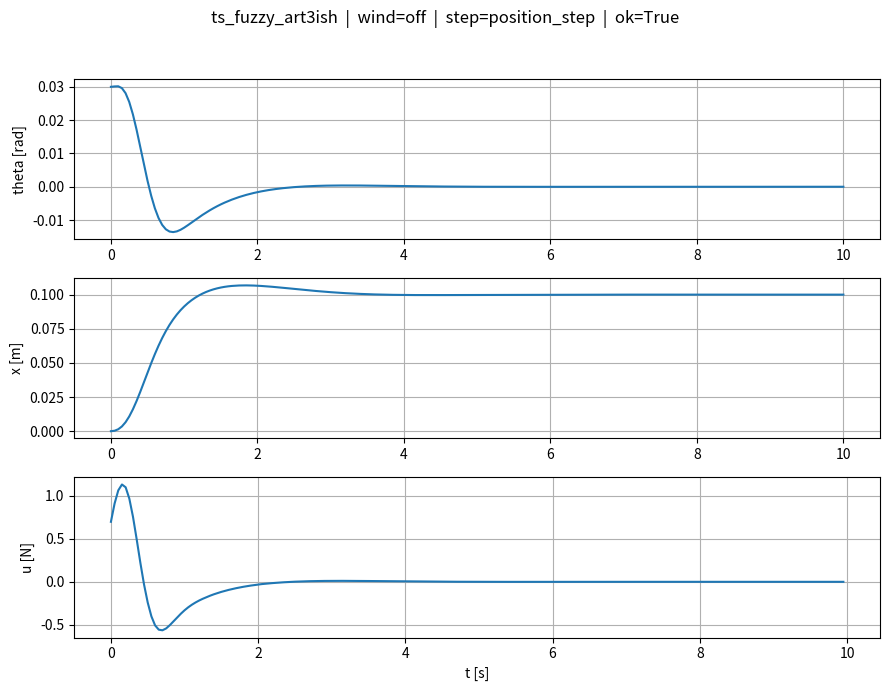

Python code for this plot:
# controllers/ts_fuzzy_art3ish.py
# --------------------------------------------------------
# TS-fuzzy (16 reguł, 4 premise) + LQR (art3-ish) + AUTOPICK
# + animacja + metryki (IAE/ISE, energia sterowania L2/L1, czasy,
#   overshoot, czas ustalania, błąd ustalony, SNR odporności)
# --------------------------------------------------------

from __future__ import annotations
import os
from dataclasses import dataclass
from typing import Optional, Callable, Sequence, Tuple

import numpy as np
import matplotlib.pyplot as plt
from matplotlib.animation import FuncAnimation
from scipy.linalg import solve_continuous_are
from time import perf_counter

# =========================
# Parametry fizyczne i sym
# =========================
PLANT = {"M": 2.4, "m": 0.23, "l": 0.36, "g": 9.81}
SIM = {
    "T": 10.0,
    "dt": 0.05,
    "x0": np.array([0.03, 0.0, 0.0, 0.0]),        # [theta, theta_dot, x, x_dot]
    "x_ref": np.array([0.0, 0.0, 0.10, 0.0]),      # chcemy przestawić wózek na 0.10 m
    "u_sat": 100.0,
}
EPS = 1e-12

# =========================
# Zakłócenie (wiatr)
# =========================
class Wind:
    def __init__(self, t_end: float, seed=23341, Ts=0.02, power=2e-3, smooth=7):
        rng = np.random.default_rng(seed)
        self.tgrid = np.arange(0.0, t_end + Ts, Ts)
        sigma = np.sqrt(power / Ts)
        w = rng.normal(0.0, sigma, size=self.tgrid.shape)
        if smooth and smooth > 1:
            ker = np.ones(smooth) / smooth
            self.Fw = np.convolve(w, ker, mode="same")
        else:
            self.Fw = w

    def __call__(self, t: float) -> float:
        return float(np.interp(t, self.tgrid, self.Fw))

# =========================
# Dynamika + RK4
# =========================
def f_nonlinear(x: np.ndarray, u: float, pars: dict, Fw: float = 0.0) -> np.ndarray:
    th, thd, pos, posd = x
    M, m, l, g = pars["M"], pars["m"], pars["l"], pars["g"]
    s, c = np.sin(th), np.cos(th)

    denom_x  = (M + m) - m * c * c
    denom_th = (m * l * c * c) - (M + m) * l

    thdd = (u * c - (M + m) * g * s + m * l * (c * s) * (thd ** 2) - (M / m) * Fw * c) / denom_th
    xdd  = (u + m * l * s * (thd ** 2) - m * g * c * s + Fw * (s * s)) / denom_x
    return np.array([thd, thdd, posd, xdd], dtype=float)

def rk4_step_wind(
    x: np.ndarray,
    u: float,
    pars: dict,
    dt: float,
    t: float,
    wind: Optional[Callable[[float], float]] = None,
) -> np.ndarray:
    F1 = wind(t) if wind else 0.0
    k1 = f_nonlinear(x, u, pars, F1)
    F2 = wind(t + 0.5 * dt) if wind else 0.0
    k2 = f_nonlinear(x + 0.5 * dt * k1, u, pars, F2)
    F3 = wind(t + 0.5 * dt) if wind else 0.0
    k3 = f_nonlinear(x + 0.5 * dt * k2, u, pars, F3)
    F4 = wind(t + dt) if wind else 0.0
    k4 = f_nonlinear(x + dt * k3, u, pars, F4)
    return x + (dt / 6.0) * (k1 + 2*k2 + 2*k3 + k4)

# =========================
# LQR
# =========================
def linearize_upright(M: float, m: float, l: float, g: float) -> tuple[np.ndarray, np.ndarray]:
    """Linearizacja wokół theta = 0, stan: [th, thd, x, xd]"""
    A = np.array([
        [0.0,                 1.0, 0.0, 0.0],
        [(M + m)*g/(M*l),     0.0, 0.0, 0.0],
        [0.0,                 0.0, 0.0, 1.0],
        [-m*g/M,              0.0, 0.0, 0.0]
    ], dtype=float)
    B = np.array([
        [0.0],
        [-1.0/(M*l)],
        [0.0],
        [1.0/M]
    ], dtype=float)
    return A, B

def lqr_from_plant(plant: dict) -> np.ndarray:
    A, B = linearize_upright(plant["M"], plant["m"], plant["l"], plant["g"])
    Q = np.diag([1.0, 1.0, 500.0, 250.0])
    R = np.array([[1.0]], dtype=float)
    P = solve_continuous_are(A, B, Q, R)
    K = np.linalg.solve(R, B.T @ P).ravel()
    return K

# =========================
# TS-fuzzy 16 reguł (4 premise)
# =========================
def tri_mf(x: float, a: float, b: float, c: float) -> float:
    if x <= a or x >= c:
        return 0.0
    if x == b:
        return 1.0
    if x < b:
        return (x - a) / (b - a + 1e-12)
    return (c - x) / (c - b + 1e-12)

@dataclass
class TSParams16:
    th_small: Sequence[float]
    thd_small: Sequence[float]
    x_small: Sequence[float]
    xd_small: Sequence[float]
    F_rules: np.ndarray         # (16,4) -> [theta, theta_dot, x, x_dot]
    u_sat: float
    sign: int
    flip_u: bool
    gain_scale: float

def starter_ts_params16(u_sat: float) -> TSParams16:
    th_small  = (-0.20, 0.0, 0.20)
    thd_small = (-1.5, 0.0, 1.5)
    x_small   = (-0.4, 0.0, 0.4)
    xd_small  = (-0.8, 0.0, 0.8)

    F_rules = np.zeros((16, 4), dtype=float)
    base_th, base_thd, base_x, base_xd = 70.0, 12.0, 10.0, 3.0
    for idx in range(16):
        bits = [(idx >> b) & 1 for b in (3, 2, 1, 0)]  # th, thd, x, xd
        largeness = sum(bits)
        F_rules[idx, 0] = base_th   + 35.0 * largeness
        F_rules[idx, 1] = base_thd  +  6.0 * largeness
        F_rules[idx, 2] = base_x    +  4.0 * largeness
        F_rules[idx, 3] = base_xd   +  1.5 * largeness

    return TSParams16(
        th_small=th_small,
        thd_small=thd_small,
        x_small=x_small,
        xd_small=xd_small,
        F_rules=F_rules,
        u_sat=u_sat,
        sign=+1,
        flip_u=False,
        gain_scale=0.45,
    )

def ts_weights16(th: float, thd: float, x: float, xd: float, p: TSParams16) -> np.ndarray:
    ms_th   = tri_mf(th,  *p.th_small);  ml_th  = 1.0 - ms_th
    ms_thd  = tri_mf(thd, *p.thd_small); ml_thd = 1.0 - ms_thd
    ms_x    = tri_mf(x,   *p.x_small);   ml_x   = 1.0 - ms_x
    ms_xd   = tri_mf(xd,  *p.xd_small);  ml_xd  = 1.0 - ms_xd

    w = np.zeros(16, dtype=float)
    idx = 0
    for a in (ms_th, ml_th):
        for b in (ms_thd, ml_thd):
            for c in (ms_x, ml_x):
                for d in (ms_xd, ml_xd):
                    w[idx] = a * b * c * d
                    idx += 1
    return w / (np.sum(w) + EPS)

class TSFuzzyController:
    def __init__(self,
                 pars: dict,
                 ts_params: TSParams16,
                 K_lqr: np.ndarray,
                 dt: float,
                 du_max: float = 800.0,
                 ramp_T: float = 2.0):
        self.pars = pars
        self.p = ts_params
        self.K = np.asarray(K_lqr, dtype=float).ravel()
        self.dt = dt
        self.du_max = du_max
        self.ramp_T = ramp_T
        self.u_prev = 0.0

    def _u_ts(self, th: float, thd: float, ex: float, exd: float) -> float:
        mu = ts_weights16(th, thd, ex, exd, self.p)
        z = np.array([th, thd, ex, exd], dtype=float)
        u_rules = - self.p.sign * (self.p.F_rules @ z)
        u = float(mu @ u_rules) * self.p.gain_scale
        if self.p.flip_u:
            u = -u
        return u

    def step(self, t: float, state: np.ndarray, ref_state: np.ndarray) -> float:
        th, thd, x, xd = state
        xref = float(ref_state[2])

        target = np.array([0.0, 0.0, xref, 0.0], dtype=float)
        err = state - target
        u_lqr = -float(np.dot(self.K, err))

        ex  = x  - xref
        exd = xd - 0.0
        u_ts = self._u_ts(th, thd, ex, exd)

        u = u_lqr + u_ts

        # miękki rozruch
        alpha = min(1.0, t / self.ramp_T)
        u *= (0.25 + 0.75 * alpha)

        # ograniczenie du/dt
        du = np.clip(u - self.u_prev, -self.du_max * self.dt, self.du_max * self.dt)
        u_limited = self.u_prev + du

        # saturacja
        self.u_prev = float(np.clip(u_limited, -self.p.u_sat, self.p.u_sat))
        return self.u_prev

# =========================
# METRYKI (spójne z innymi plikami)
# =========================
def mse(y,yref): return float(np.mean((np.asarray(y)-np.asarray(yref))**2))
def mae(y,yref): return float(np.mean(np.abs(np.asarray(y)-np.asarray(yref))))
def iae(t,y,yref): t=np.asarray(t); e=np.abs(np.asarray(y)-np.asarray(yref)); return float(np.trapezoid(e,t))
def ise(t,y,yref): t=np.asarray(t); e=np.asarray(y)-np.asarray(yref); return float(np.trapezoid(e*e,t))
def control_energy_l2(t,u): t=np.asarray(t); u=np.asarray(u); return float(np.trapezoid(u*u,t))
def control_energy_l1(t,u): t=np.asarray(t); u=np.asarray(u); return float(np.trapezoid(np.abs(u),t))
def settling_time(t,y,yref,eps,hold_time):
    t=np.asarray(t); e=np.abs(np.asarray(y)-np.asarray(yref))
    N=len(t)
    if N<2: return float('nan')
    inside=(e<=eps); dt=np.diff(t).mean(); win=max(1,int(np.round(hold_time/dt)))
    for i in range(N-win+1):
        if np.all(inside[i:i+win]): return float(t[i])
    return float('nan')
def overshoot(y,yref_final):
    y=np.asarray(y); r=float(yref_final)
    if np.isclose(r,0.0,atol=1e-12): return float('nan')
    peak=float(np.max(y)) if r>=y[0] else float(np.min(y))
    return float(100.0*(peak-r)/abs(r))
def steady_state_error(t,y,yref,window_frac=0.1,window_min=0.5):
    t=np.asarray(t); y=np.asarray(y); yref=np.asarray(yref)
    T=t[-1]-t[0] if len(t)>1 else 0.0; w=max(window_min,window_frac*T); t0=t[-1]-w
    idx=t>=t0; e=y[idx]-yref[idx]
    if e.size==0: return float('nan'), float('nan')
    return float(np.mean(e)), float(np.sqrt(np.mean(e**2)))
def disturbance_robustness(t,e,Fw,window_frac=0.5,window_min=1.0):
    t=np.asarray(t); e=np.asarray(e); Fw=np.asarray(Fw)
    T=t[-1]-t[0] if len(t)>1 else 0.0; w=max(window_min,window_frac*T); t0=t[-1]-w
    idx=t>=t0
    if not np.any(idx): return float('nan'), float('nan'), float('nan')
    e_win=e[idx]; F_win=Fw[idx]
    rms_e=float(np.sqrt(np.mean(e_win**2)))
    rms_F=float(np.sqrt(np.mean(F_win**2))) if np.any(np.abs(F_win)>0) else 0.0
    snr=float(rms_e/(rms_F+1e-12)) if rms_F>0 else float('nan')
    return snr, rms_e, rms_F
def print_summary(m: dict):
    parts=[
        f"MSE(th)={m.get('mse_theta',float('nan')):.6f}",
        f"MAE(th)={m.get('mae_theta',float('nan')):.6f}",
        f"MSE(x)={m.get('mse_x',float('nan')):.6f}",
        f"MAE(x)={m.get('mae_x',float('nan')):.6f}",
        f"IAE(th)={m.get('iae_theta',float('nan')):.4f}",
        f"ISE(th)={m.get('ise_theta',float('nan')):.4f}",
        f"IAE(x)={m.get('iae_x',float('nan')):.4f}",
        f"ISE(x)={m.get('ise_x',float('nan')):.4f}",
        f"E_u(L2)={m.get('e_u_l2',float('nan')):.4f}",
        f"E_u(L1)={m.get('e_u_l1',float('nan')):.4f}",
        f"t_s(th)={m.get('t_s_theta',float('nan')):.3f}s",
        f"t_s(x)={m.get('t_s_x',float('nan')):.3f}s",
        f"OS(th)={m.get('overshoot_theta',float('nan')):.2f}%",
        f"OS(x)={m.get('overshoot_x',float('nan')):.2f}%",
        f"ess(th)={m.get('ess_theta',float('nan')):.5f}",
        f"ess(x)={m.get('ess_x',float('nan')):.5f}",
        f"SNR_th={m.get('snr_theta',float('nan')):.3g}",
        f"SNR_x={m.get('snr_x',float('nan')):.3g}",
        f"T_sim={m.get('sim_time_wall',float('nan')):.3f}s",
        f"T_ctrl={m.get('ctrl_time_total',float('nan')):.3f}s",
    ]
    print("  ".join(parts))

# =========================
# Symulacja (z logiem Fw i czasów)
# =========================
def evaluate_run(X: np.ndarray, U: np.ndarray, x_ref: float) -> float:
    th = X[:, 0]; x = X[:, 2]
    th_ref = np.zeros_like(th); xr = np.ones_like(x) * x_ref
    u_rms = float(np.sqrt(np.mean(U**2))) if len(U) else 0.0
    return 4.0*mse(th, th_ref) + 1.5*mse(x, xr) + 0.01*u_rms

def simulate(pars: dict,
             controller: TSFuzzyController,
             x0: np.ndarray,
             x_ref: np.ndarray,
             T: float,
             dt: float,
             wind: Optional[Callable[[float], float]] = None,
             early_stop: Optional[Tuple[float, float]] = None
             ) -> tuple[np.ndarray, np.ndarray, bool, np.ndarray, float, float]:
    """
    Zwraca: X, U, ok, Fw_tr, ctrl_time_total, sim_time_wall
    """
    steps = int(np.round(T / dt))
    x = np.asarray(x0, float).copy()
    traj = [x.copy()]
    forces: list[float] = []
    Fw_tr: list[float] = []
    t = 0.0
    ok = True

    ctrl_time_total = 0.0
    sim_t0 = perf_counter()

    for _ in range(steps):
        # czas kontrolera
        t0c = perf_counter()
        u = controller.step(t, x, x_ref)
        ctrl_time_total += perf_counter() - t0c

        forces.append(u)
        F_cur = float(wind(t)) if wind else 0.0
        Fw_tr.append(F_cur)

        x = rk4_step_wind(x, u, pars, dt, t, wind)
        traj.append(x.copy())
        t += dt

        if early_stop is not None:
            th_th, x_th = early_stop
            if abs(x[0]) > th_th or abs(x[2]) > x_th:
                ok = False
                break

    sim_time_wall = perf_counter() - sim_t0
    return np.vstack(traj), np.asarray(forces), ok, np.asarray(Fw_tr), ctrl_time_total, sim_time_wall

# =========================
# Autopick (znak + skala)
# =========================
def autopick_variant(pars: dict, base: TSParams16, dt: float, K_lqr: np.ndarray) -> TSParams16:
    best_p = None
    best_s = np.inf
    for sgn in (+1, -1):
        for sc in (0.35, 0.45, 0.65):
            cand = TSParams16(
                th_small=base.th_small,
                thd_small=base.thd_small,
                x_small=base.x_small,
                xd_small=base.xd_small,
                F_rules=base.F_rules.copy(),
                u_sat=base.u_sat,
                sign=sgn,
                flip_u=False,
                gain_scale=sc,
            )
            ctrl = TSFuzzyController(pars, cand, K_lqr, dt, du_max=1000.0, ramp_T=1.5)
            Xs, Us, ok, _, _, _ = simulate(
                pars,
                ctrl,
                SIM["x0"],
                SIM["x_ref"],
                T=3.0,
                dt=dt,
                wind=None,
                early_stop=(2.8, 4.0),
            )
            if not ok:
                continue
            score = evaluate_run(Xs, Us, SIM["x_ref"][2])
            if score < best_s:
                best_s = score
                best_p = cand
    return best_p if best_p is not None else base

# =========================
# Wykresy + animacja
# =========================
def plot_result(t: np.ndarray, X: np.ndarray, U: np.ndarray, title: str):
    fig = plt.figure(figsize=(9,7))
    fig.suptitle(title, fontsize=12, y=0.98)
    ax1 = fig.add_subplot(3,1,1); ax1.plot(t, X[:,0]); ax1.grid(True); ax1.set_ylabel('theta [rad]')
    ax2 = fig.add_subplot(3,1,2); ax2.plot(t, X[:,2]); ax2.grid(True); ax2.set_ylabel('x [m]')
    tf = t[:-1] if len(U) == (len(t)-1) else np.linspace(0.0, t[-1], len(U))
    ax3 = fig.add_subplot(3,1,3); ax3.plot(tf, U); ax3.grid(True); ax3.set_ylabel('u [N]'); ax3.set_xlabel('t [s]')
    plt.tight_layout(rect=[0,0,1,0.95]); plt.show()

def animate_cartpole(t: np.ndarray, X: np.ndarray, params: Optional[dict] = None, speed: float = 1.0):
    th = X[:, 0]; x = X[:, 2]
    p = params or {}; l = p.get("l", 0.36)
    cart_w, cart_h = 0.35, 0.18; wheel_r = 0.05
    pole_len = l * 1.5; pad = 0.8

    fig, ax = plt.subplots(figsize=(9, 3.6))
    ax.grid(True, alpha=0.3); ax.set_title("Cart-Pole  (TS-fuzzy + LQR)")
    xmin, xmax = float(np.min(x) - pad), float(np.max(x) + pad)
    ax.set_xlim(xmin, xmax); ax.set_ylim(-(wheel_r + 0.25), pole_len + 0.45)
    ax.plot([xmin, xmax], [0, 0], color='k', lw=1, alpha=0.6)

    cart = plt.Rectangle((x[0]-cart_w/2, wheel_r), cart_w, cart_h, ec='k', fc='#e6f3ff', lw=1.5)
    wheel1 = plt.Circle((x[0]-cart_w/3, wheel_r), wheel_r, ec='k', fc='#333333')
    wheel2 = plt.Circle((x[0]+cart_w/3, wheel_r), wheel_r, ec='k', fc='#333333')
    ax.add_patch(cart); ax.add_patch(wheel1); ax.add_patch(wheel2)
    pole_line, = ax.plot([], [], lw=3, solid_capstyle='round', alpha=0.9)
    trail_line, = ax.plot([], [], lw=1, alpha=0.4)

    def pole_end(i):
        cx = x[i]; cy = wheel_r + cart_h
        px = cx + pole_len * np.sin(th[i]); py = cy + pole_len * np.cos(th[i])
        return cx, cy, px, py

    def update(i):
        cx, cy, px, py = pole_end(i)
        cart.set_x(cx - cart_w/2)
        wheel1.center = (cx - cart_w/3, wheel_r)
        wheel2.center = (cx + cart_w/3, wheel_r)
        pole_line.set_data([cx, px], [cy, py])
        j0 = max(0, i - 150)
        trail_line.set_data(x[j0:i+1], (wheel_r + 0.01) * np.ones(i + 1 - j0))
        ax.set_xlim(cx - pad, cx + pad)
        return cart, wheel1, wheel2, pole_line, trail_line

    interval_ms = max(10, int(1000 * (t[1] - t[0]) / max(speed, 1e-6)))
    ani = FuncAnimation(fig, update, frames=len(t), interval=interval_ms, blit=False)
    setattr(fig, "_cartpole_ani", ani)
    plt.show()

# =========================
# Main (+ liczenie metryk)
# =========================
if __name__ == "__main__":
    plant = PLANT
    dt, T = SIM["dt"], SIM["T"]
    x0, x_ref = SIM["x0"], SIM["x_ref"]

    # wiatr: wyłączony na start
    wind = None
    # wind = Wind(T, seed=23341, Ts=0.02, power=2e-3, smooth=7)

    K_lqr = lqr_from_plant(plant)
    print("LQR K (from CARE):", K_lqr)

    base_ts  = starter_ts_params16(u_sat=SIM["u_sat"])
    picked_ts = autopick_variant(plant, base_ts, dt, K_lqr)
    print("Użyty wariant TS:",
          f"sign={picked_ts.sign}, gain_scale={picked_ts.gain_scale:.2f}, flip_u={picked_ts.flip_u}")

    ctrl = TSFuzzyController(plant, picked_ts, K_lqr, dt, du_max=1000.0, ramp_T=2.0)

    X, U, ok, Fw_tr, ctrl_time_total, sim_time_wall = simulate(
        plant, ctrl, x0, x_ref, T, dt, wind=wind, early_stop=None
    )

    # siatka czasu
    steps = len(U)
    t = np.linspace(0.0, T, steps + 1)
    tf = t[:-1]  # siatka dla U i Fw_tr

    # wykres
    title = f"ts_fuzzy_art3ish  |  wind={'on' if wind else 'off'}  |  step=position_step  |  ok={ok}"
    plot_result(t, X, U, title)

    # ===== METRYKI =====
    th_ref_tr = np.zeros_like(t)
    x_ref_tr  = np.ones_like(t) * x_ref[2]

    # progi (spójne z innymi plikami)
    eps_theta = 0.01  # rad
    eps_x     = 0.01  # m
    hold_time = 0.5   # s
    ess_window_frac = 0.10
    ess_window_min  = 0.5
    is_step = True

    # błędy
    e_th = X[:,0] - th_ref_tr
    e_x  = X[:,2] - x_ref_tr

    metrics = {
        "mse_theta": mse(X[:,0], th_ref_tr),
        "mae_theta": mae(X[:,0], th_ref_tr),
        "mse_x":     mse(X[:,2], x_ref_tr),
        "mae_x":     mae(X[:,2], x_ref_tr),
        "iae_theta": iae(t, X[:,0], th_ref_tr),
        "ise_theta": ise(t, X[:,0], th_ref_tr),
        "iae_x":     iae(t, X[:,2], x_ref_tr),
        "ise_x":     ise(t, X[:,2], x_ref_tr),
        "e_u_l2":    control_energy_l2(tf, U),
        "e_u_l1":    control_energy_l1(tf, U),
        "sim_time_wall": sim_time_wall,
        "ctrl_time_total": ctrl_time_total,
    }

    metrics["t_s_theta"] = settling_time(t, X[:,0], th_ref_tr, eps=eps_theta, hold_time=hold_time) if is_step else float('nan')
    metrics["t_s_x"]     = settling_time(t, X[:,2], x_ref_tr,  eps=eps_x,     hold_time=hold_time) if is_step else float('nan')

    metrics["overshoot_theta"] = overshoot(X[:,0], th_ref_tr[-1]) if is_step else float('nan')  # NaN bo ref=0
    metrics["overshoot_x"]     = overshoot(X[:,2], x_ref_tr[-1])  if is_step else float('nan')

    ess_th_mean, ess_th_rms = steady_state_error(t, X[:,0], th_ref_tr, window_frac=ess_window_frac, window_min=ess_window_min)
    ess_x_mean,  ess_x_rms  = steady_state_error(t, X[:,2], x_ref_tr,  window_frac=ess_window_frac, window_min=ess_window_min)
    metrics["ess_theta"] = ess_th_mean
    metrics["ess_x"]     = ess_x_mean
    metrics["ess_theta_rms"] = ess_th_rms
    metrics["ess_x_rms"]     = ess_x_rms

    if wind is not None and len(Fw_tr) == len(tf):
        # dopasuj błędy do siatki tf (bez pierwszego punktu stanu)
        e_th_tf = X[1:,0] - th_ref_tr[1:]
        e_x_tf  = X[1:,2] - x_ref_tr[1:]
        snr_th, rms_e_th, rms_F = disturbance_robustness(tf, e_th_tf, Fw_tr, window_frac=0.5, window_min=1.0)
        snr_x,  rms_e_x,  _     = disturbance_robustness(tf, e_x_tf,  Fw_tr, window_frac=0.5, window_min=1.0)
        metrics["snr_theta"] = snr_th
        metrics["snr_x"]     = snr_x
        metrics["rms_e_theta"] = rms_e_th
        metrics["rms_e_x"]     = rms_e_x
        metrics["rms_Fw"]      = rms_F
    else:
        metrics["snr_theta"] = float('nan')
        metrics["snr_x"]     = float('nan')
        metrics["rms_e_theta"] = float('nan')
        metrics["rms_e_x"]     = float('nan')
        metrics["rms_Fw"]      = float('nan')

    print_summary(metrics)

    # animacja (opcjonalnie)
    if os.environ.get("ANIMATE", "0") == "1":
        animate_cartpole(t, X, params=plant)
